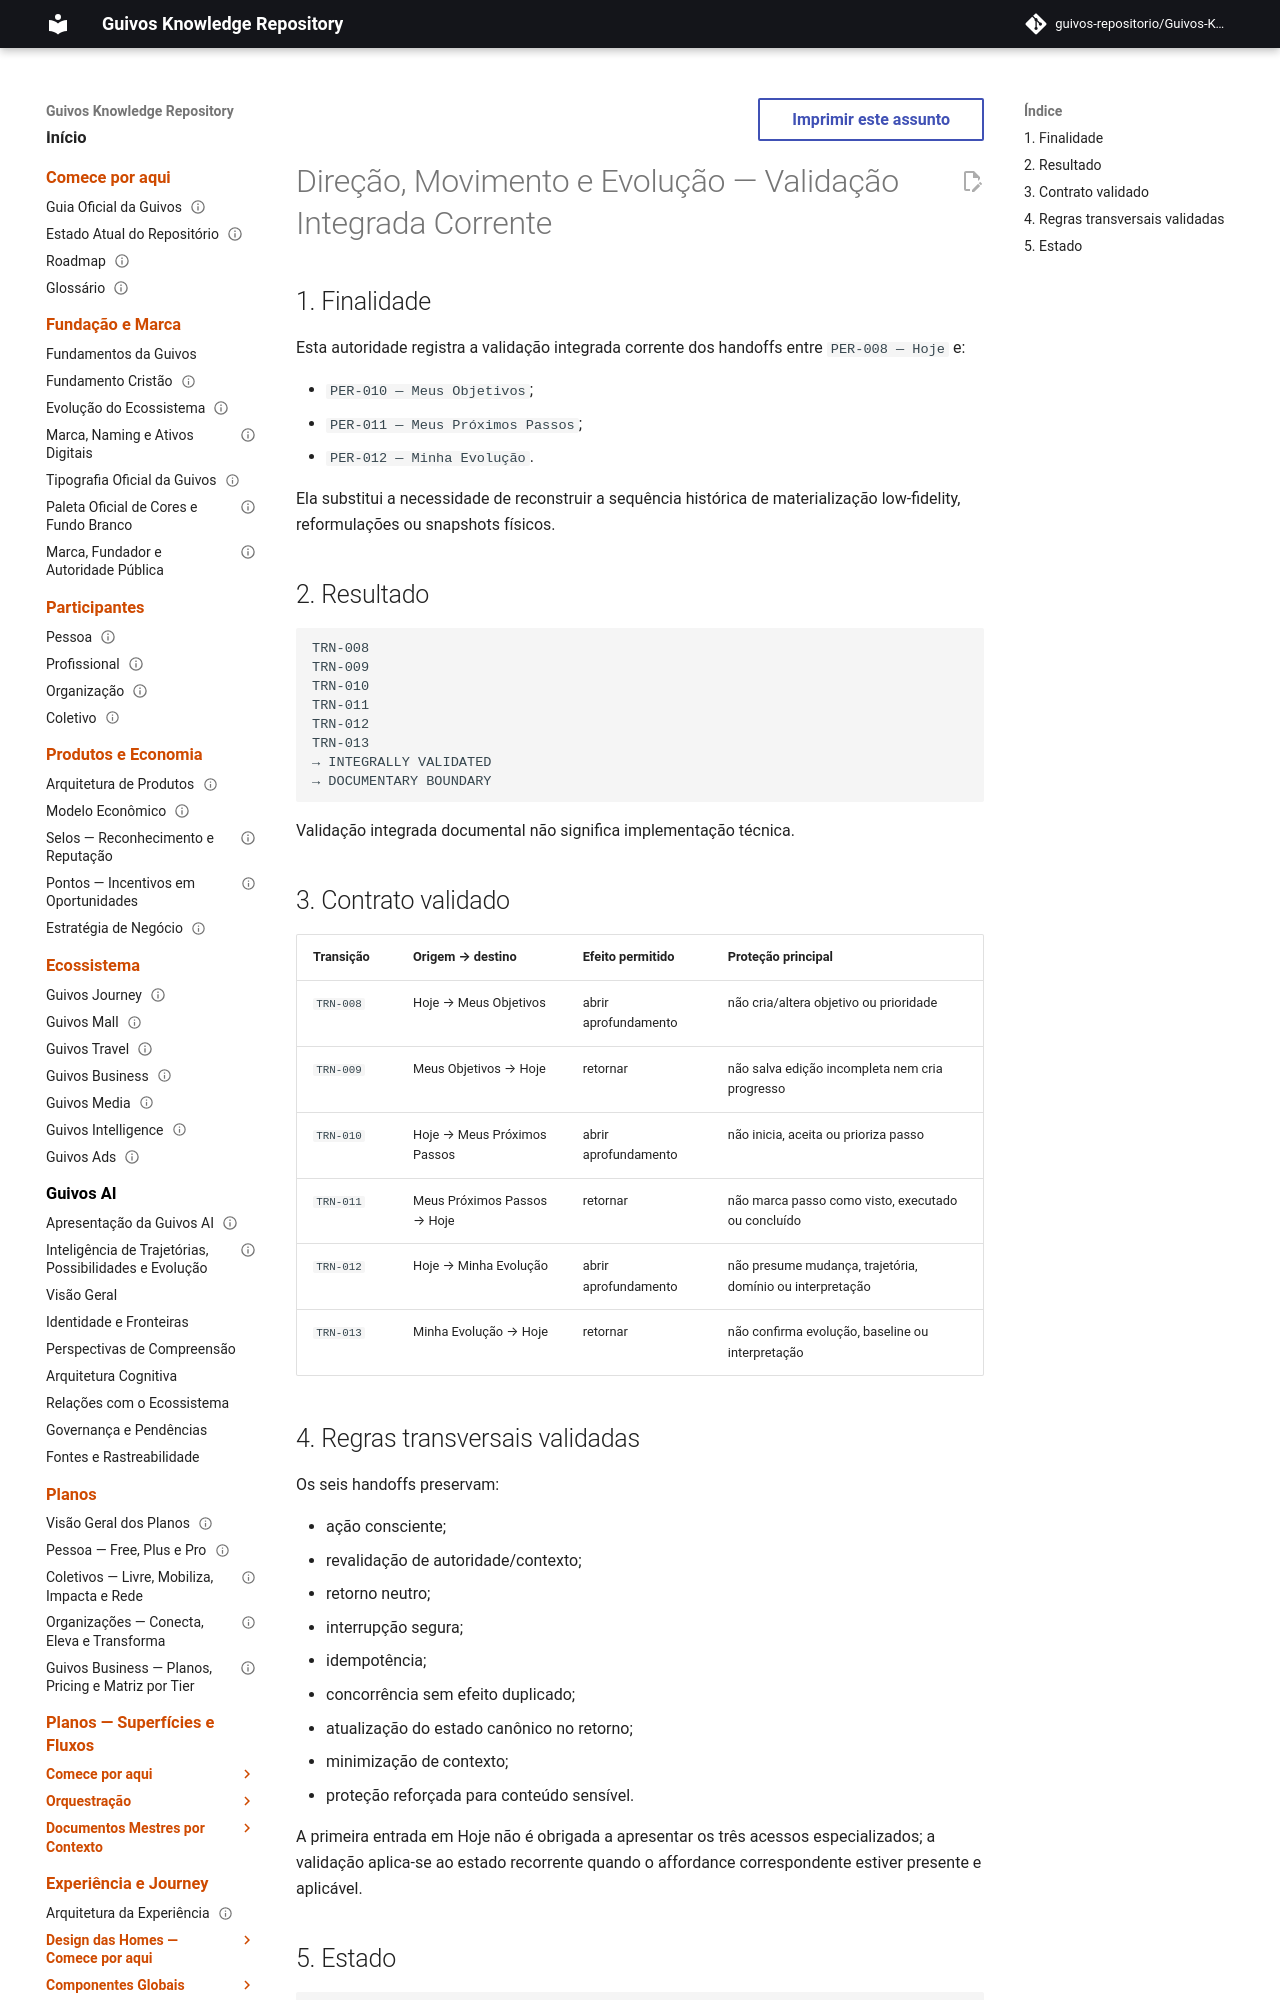

repository: guivos-repositorio/Guivos-Knowledge-Repository · page: experience-architecture/d5-c4b-direction-movement-evolution-integrated-handoff-validation/index.html · generator: mkdocs

---
id: GKR-UX-D5-C4B-001
title: Direção, Movimento e Evolução — Validação Integrada Corrente
status: active
version: 2.0.0
owner: Arquitetura da Experiência da Guivos
last_updated: 2026-09-20
parent: UXA-000
depends_on:
  - GKR-UX-D5-C1-001
  - GKR-JOURNEY-SURFACE-REGISTRY-001
  - GKR-JOURNEY-TRANSITION-REGISTRY-001
related:
  - GKR-SURF-PER-008
  - GKR-SURF-PER-010
  - GKR-SURF-PER-011
  - GKR-SURF-PER-012
  - GKR-TRN-008
  - GKR-TRN-009
  - GKR-TRN-010
  - GKR-TRN-011
  - GKR-TRN-012
  - GKR-TRN-013
normative: false
---

# Direção, Movimento e Evolução — Validação Integrada Corrente

## 1. Finalidade

Esta autoridade registra a validação integrada corrente dos handoffs entre `PER-008 — Hoje` e:

- `PER-010 — Meus Objetivos`;
- `PER-011 — Meus Próximos Passos`;
- `PER-012 — Minha Evolução`.

Ela substitui a necessidade de reconstruir a sequência histórica de materialização low-fidelity, reformulações ou snapshots físicos.

## 2. Resultado

```text
TRN-008
TRN-009
TRN-010
TRN-011
TRN-012
TRN-013
→ INTEGRALLY VALIDATED
→ DOCUMENTARY BOUNDARY
```

Validação integrada documental não significa implementação técnica.
